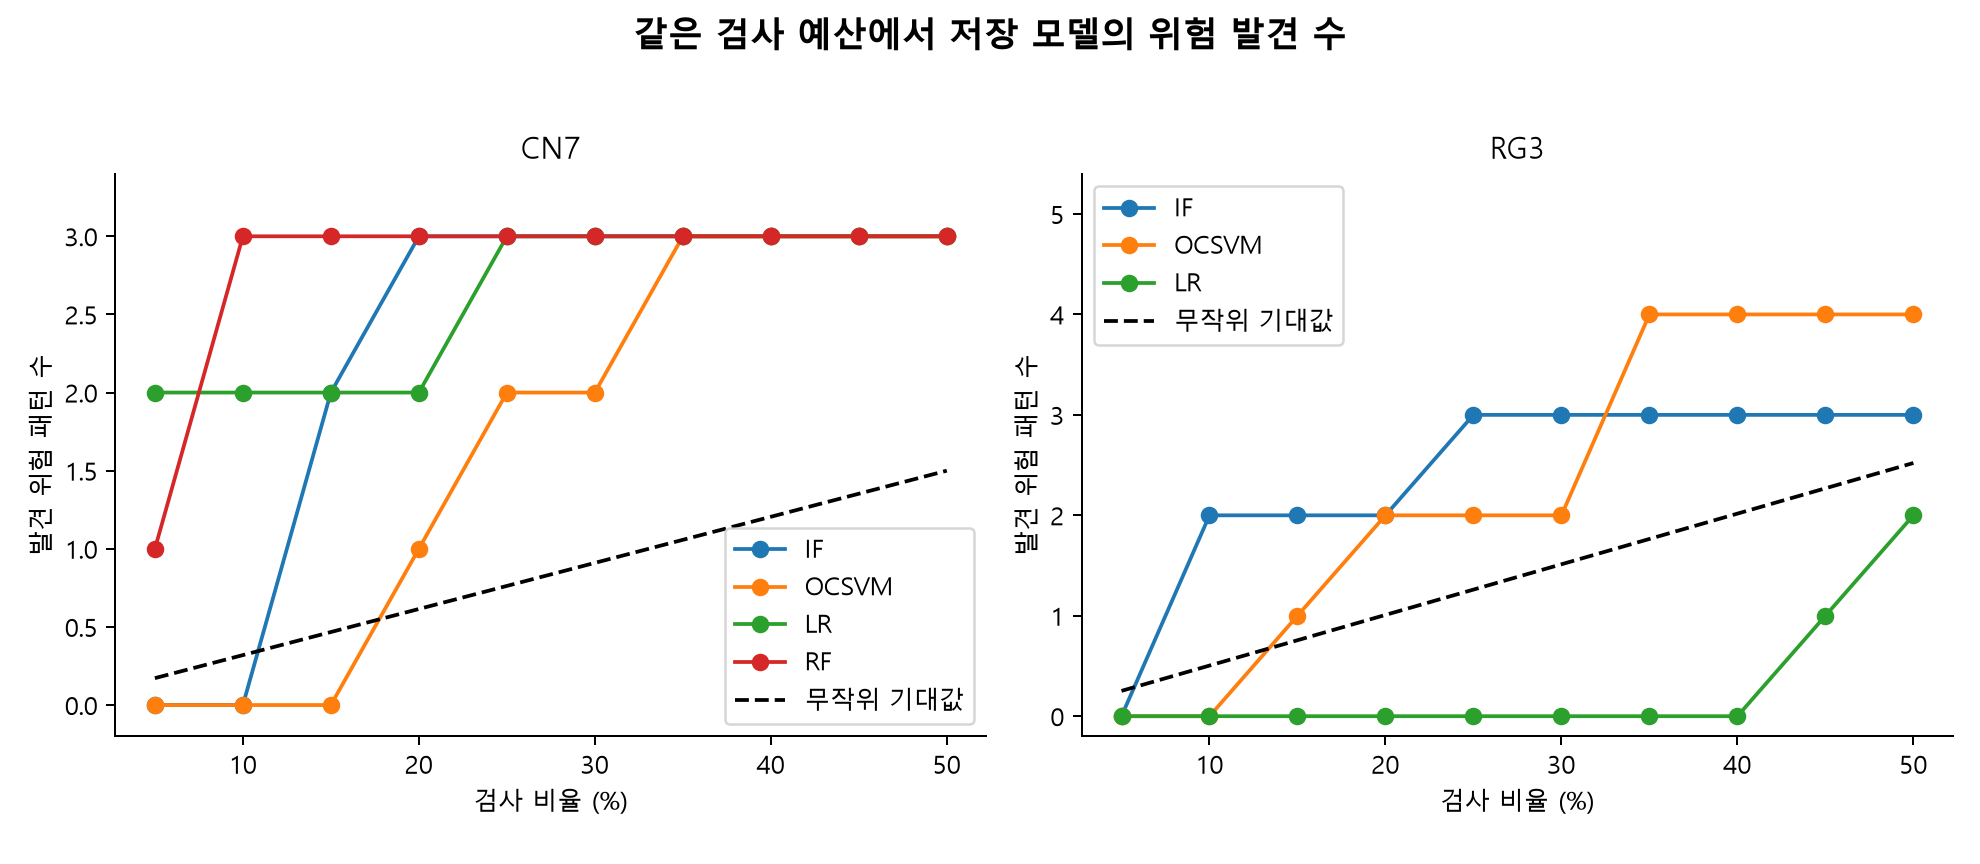

Data behind this chart, as committed beside it:
dataset, model, fraction, k, TP, recall
cn7, if, 0.05, 7, 0, 0.0
cn7, if, 0.1, 13, 0, 0.0
cn7, if, 0.15, 19, 2, 0.6667
cn7, if, 0.2, 25, 3, 1.0
cn7, if, 0.25, 31, 3, 1.0
cn7, if, 0.3, 37, 3, 1.0
cn7, if, 0.35, 43, 3, 1.0
cn7, if, 0.4, 49, 3, 1.0
cn7, if, 0.45, 55, 3, 1.0
cn7, if, 0.5, 61, 3, 1.0
cn7, ocsvm, 0.05, 7, 0, 0.0
cn7, ocsvm, 0.1, 13, 0, 0.0
cn7, ocsvm, 0.15, 19, 0, 0.0
cn7, ocsvm, 0.2, 25, 1, 0.3333
cn7, ocsvm, 0.25, 31, 2, 0.6667
cn7, ocsvm, 0.3, 37, 2, 0.6667
cn7, ocsvm, 0.35, 43, 3, 1.0
cn7, ocsvm, 0.4, 49, 3, 1.0
cn7, ocsvm, 0.45, 55, 3, 1.0
cn7, ocsvm, 0.5, 61, 3, 1.0
cn7, lr, 0.05, 7, 2, 0.6667
cn7, lr, 0.1, 13, 2, 0.6667
cn7, lr, 0.15, 19, 2, 0.6667
cn7, lr, 0.2, 25, 2, 0.6667
cn7, lr, 0.25, 31, 3, 1.0
cn7, lr, 0.3, 37, 3, 1.0
cn7, lr, 0.35, 43, 3, 1.0
cn7, lr, 0.4, 49, 3, 1.0
cn7, lr, 0.45, 55, 3, 1.0
cn7, lr, 0.5, 61, 3, 1.0
cn7, rf, 0.05, 7, 1, 0.3333
cn7, rf, 0.1, 13, 3, 1.0
cn7, rf, 0.15, 19, 3, 1.0
cn7, rf, 0.2, 25, 3, 1.0
cn7, rf, 0.25, 31, 3, 1.0
cn7, rf, 0.3, 37, 3, 1.0
cn7, rf, 0.35, 43, 3, 1.0
cn7, rf, 0.4, 49, 3, 1.0
cn7, rf, 0.45, 55, 3, 1.0
cn7, rf, 0.5, 61, 3, 1.0
rg3, if, 0.05, 6, 0, 0.0
rg3, if, 0.1, 12, 2, 0.4
rg3, if, 0.15, 18, 2, 0.4
rg3, if, 0.2, 24, 2, 0.4
rg3, if, 0.25, 30, 3, 0.6
rg3, if, 0.3, 36, 3, 0.6
rg3, if, 0.35, 42, 3, 0.6
rg3, if, 0.4, 48, 3, 0.6
rg3, if, 0.45, 54, 3, 0.6
rg3, if, 0.5, 60, 3, 0.6
rg3, ocsvm, 0.05, 6, 0, 0.0
rg3, ocsvm, 0.1, 12, 0, 0.0
rg3, ocsvm, 0.15, 18, 1, 0.2
rg3, ocsvm, 0.2, 24, 2, 0.4
rg3, ocsvm, 0.25, 30, 2, 0.4
rg3, ocsvm, 0.3, 36, 2, 0.4
rg3, ocsvm, 0.35, 42, 4, 0.8
rg3, ocsvm, 0.4, 48, 4, 0.8
rg3, ocsvm, 0.45, 54, 4, 0.8
rg3, ocsvm, 0.5, 60, 4, 0.8
... 10 more rows
